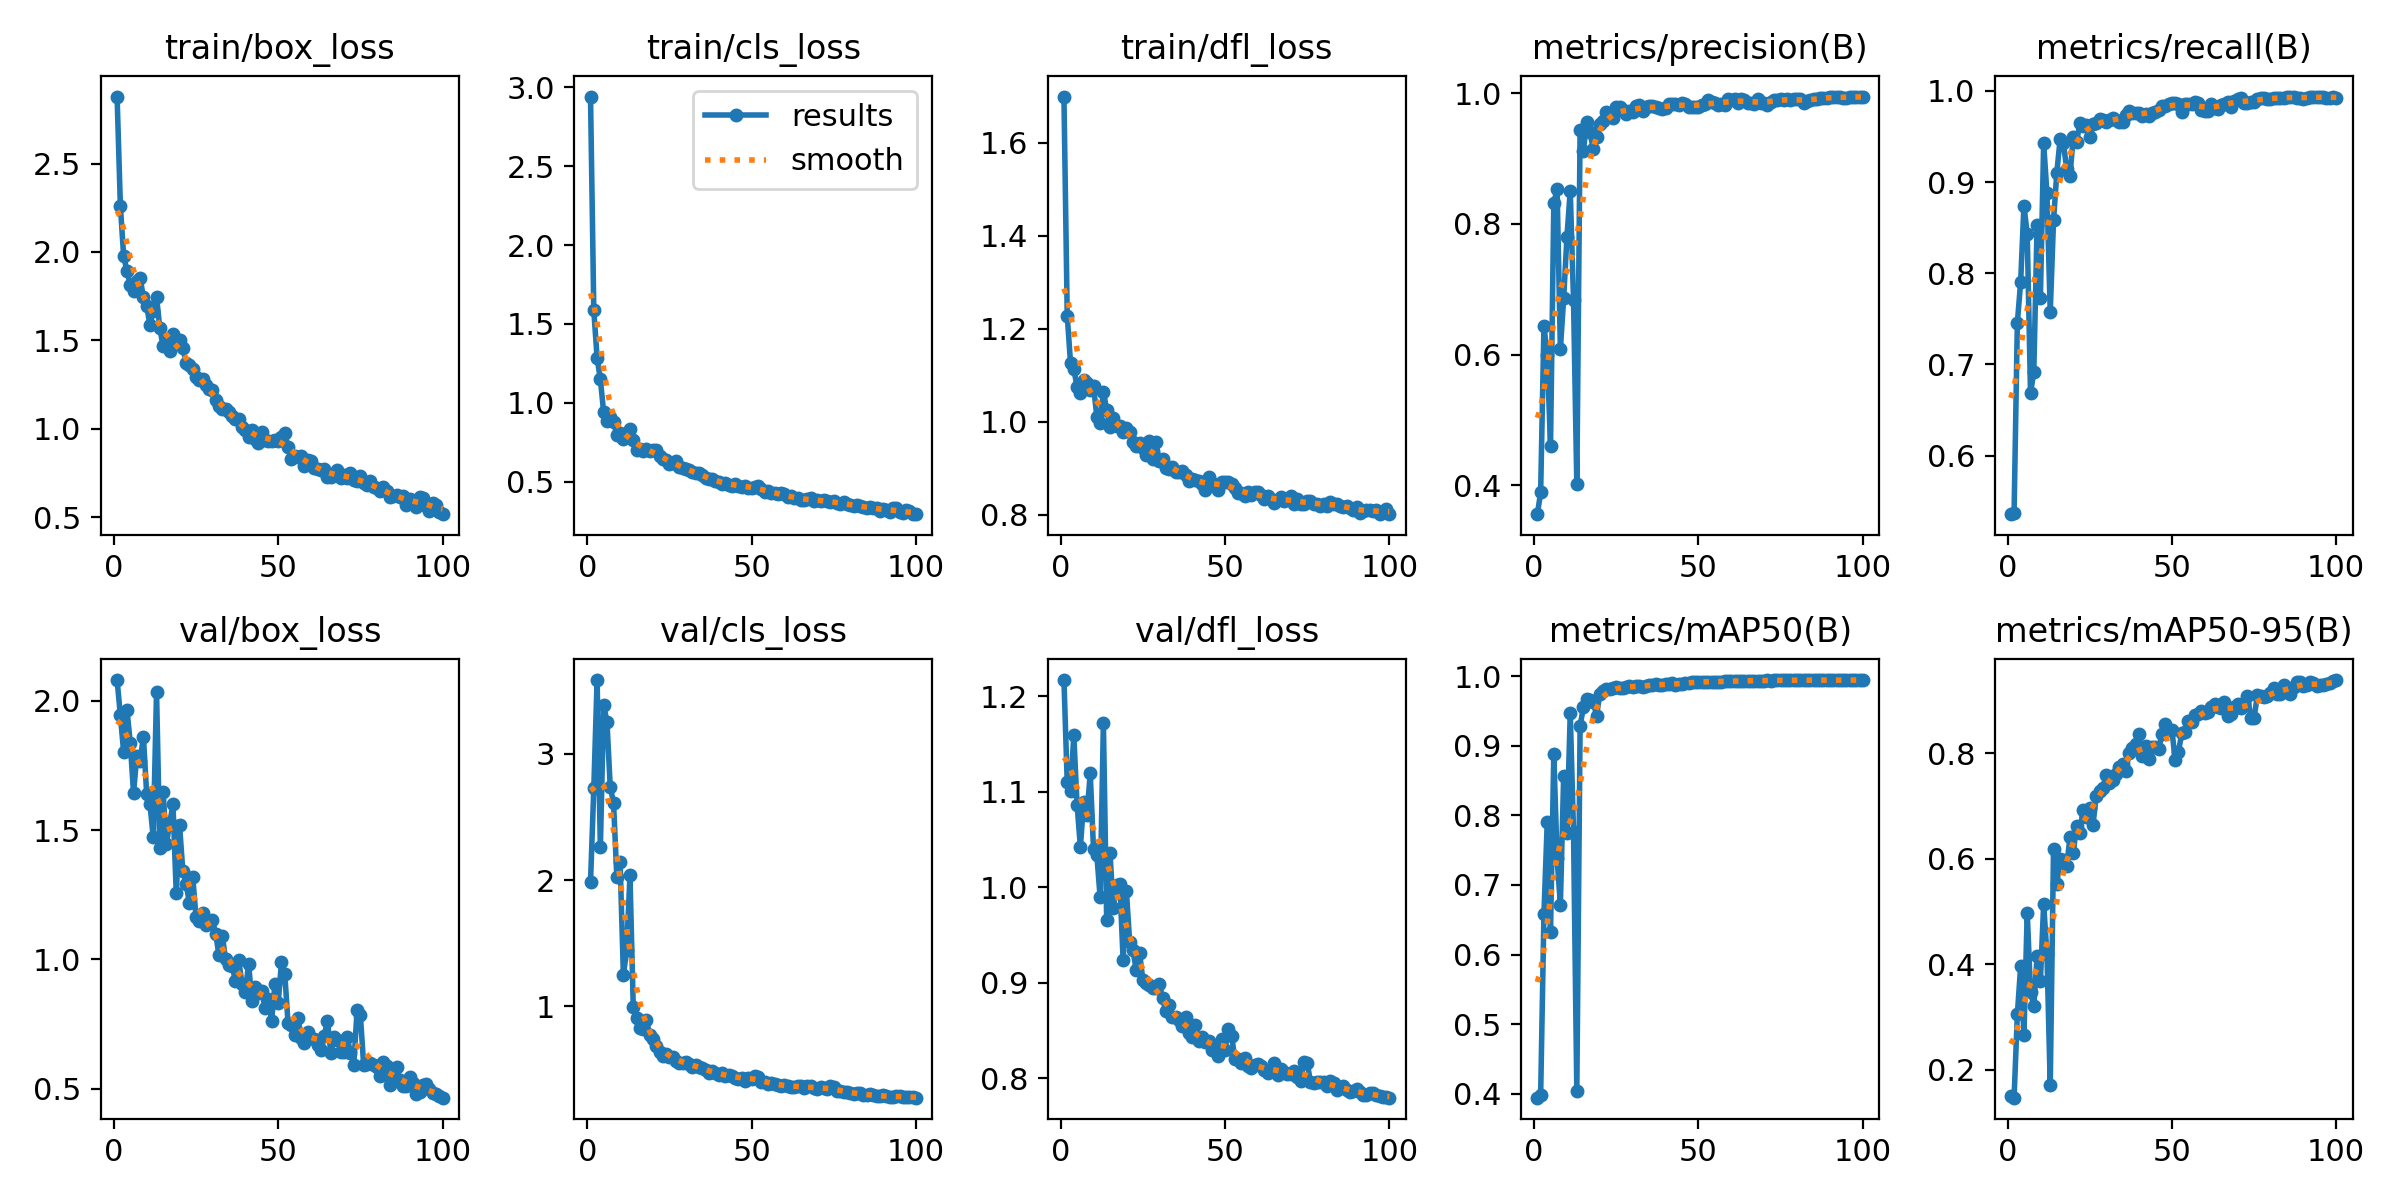

Values plotted in this chart, from the file beside it:
epoch, time, train/box_loss, train/cls_loss, train/dfl_loss, metrics/precision(B), metrics/recall(B), metrics/mAP50(B), metrics/mAP50-95(B), val/box_loss, val/cls_loss, val/dfl_loss, lr/pg0, lr/pg1, lr/pg2
1, 146.5, 2.879, 2.94, 1.699, 0.3558, 0.5359, 0.394, 0.1498, 2.08, 1.984, 1.217, 0.0001, 0.0001, 0.0001
2, 291.2, 2.259, 1.585, 1.228, 0.3892, 0.5368, 0.3974, 0.1475, 1.944, 2.726, 1.11, 0.0002122, 0.0002122, 0.0002122
3, 434.8, 1.975, 1.286, 1.126, 0.6432, 0.7458, 0.6579, 0.3053, 1.8, 3.583, 1.101, 0.0003222, 0.0003222, 0.0003222
4, 579.5, 1.893, 1.149, 1.113, 0.5989, 0.7906, 0.7904, 0.397, 1.965, 2.258, 1.159, 0.0004298, 0.0004298, 0.0004298
5, 721.6, 1.815, 0.9395, 1.075, 0.4604, 0.8741, 0.633, 0.2663, 1.838, 3.387, 1.086, 0.0005352, 0.0005352, 0.0005352
6, 861.6, 1.782, 0.8876, 1.061, 0.8314, 0.8432, 0.8885, 0.4982, 1.643, 3.251, 1.043, 0.0006384, 0.0006384, 0.0006384
7, 1003, 1.838, 0.9129, 1.09, 0.8536, 0.6683, 0.7381, 0.3471, 1.787, 2.737, 1.089, 0.0007393, 0.0007393, 0.0007393
8, 1142, 1.854, 0.8774, 1.083, 0.6086, 0.6922, 0.6717, 0.3211, 1.767, 2.613, 1.076, 0.0008379, 0.0008379, 0.0008379
9, 1281, 1.743, 0.7998, 1.069, 0.6857, 0.8525, 0.8566, 0.4155, 1.861, 2.028, 1.119, 0.0009342, 0.0009342, 0.0009342
10, 1419, 1.694, 0.8089, 1.076, 0.7802, 0.7726, 0.7752, 0.3678, 1.64, 2.141, 1.04, 0.001028, 0.001028, 0.001028
11, 1558, 1.588, 0.7699, 1.011, 0.8503, 0.9424, 0.9473, 0.5145, 1.6, 1.25, 1.034, 0.00112, 0.00112, 0.00112
12, 1699, 1.667, 0.7985, 0.9976, 0.6829, 0.8875, 0.7763, 0.4189, 1.472, 1.444, 0.9902, 0.00121, 0.00121, 0.00121
13, 1837, 1.746, 0.8355, 1.064, 0.4017, 0.7575, 0.4041, 0.1706, 2.034, 2.037, 1.172, 0.001259, 0.001259, 0.001259
14, 1976, 1.568, 0.7661, 1.026, 0.9436, 0.8578, 0.929, 0.6186, 1.431, 0.9989, 0.966, 0.001245, 0.001245, 0.001245
15, 2115, 1.467, 0.7021, 0.9889, 0.9117, 0.9102, 0.9555, 0.5528, 1.647, 0.9074, 1.036, 0.001231, 0.001231, 0.001231
16, 2252, 1.485, 0.7092, 1.008, 0.9552, 0.9467, 0.9676, 0.5996, 1.446, 0.8262, 0.9788, 0.001217, 0.001217, 0.001217
17, 2389, 1.442, 0.6941, 0.9905, 0.94, 0.943, 0.9667, 0.5979, 1.527, 0.8197, 1.003, 0.001203, 0.001203, 0.001203
18, 2527, 1.539, 0.7059, 0.9911, 0.9147, 0.9139, 0.9633, 0.5859, 1.599, 0.8905, 1.004, 0.001189, 0.001189, 0.001189
19, 2664, 1.506, 0.6974, 0.9789, 0.933, 0.9069, 0.9438, 0.6408, 1.255, 0.7773, 0.9243, 0.001174, 0.001174, 0.001174
20, 2804, 1.503, 0.7025, 0.9875, 0.9527, 0.9492, 0.9743, 0.6106, 1.519, 0.742, 0.9959, 0.00116, 0.00116, 0.00116
21, 2942, 1.457, 0.7028, 0.9785, 0.9569, 0.9438, 0.9791, 0.6632, 1.341, 0.6861, 0.9426, 0.001146, 0.001146, 0.001146
22, 3080, 1.372, 0.6658, 0.9557, 0.9704, 0.9643, 0.9815, 0.6486, 1.292, 0.6407, 0.9342, 0.001132, 0.001132, 0.001132
23, 3218, 1.359, 0.6454, 0.9482, 0.9666, 0.9617, 0.9824, 0.6929, 1.217, 0.6081, 0.9131, 0.001118, 0.001118, 0.001118
24, 3356, 1.337, 0.6361, 0.9538, 0.9611, 0.9625, 0.9828, 0.6798, 1.319, 0.6238, 0.9318, 0.001104, 0.001104, 0.001104
25, 3492, 1.294, 0.6134, 0.9445, 0.979, 0.9496, 0.9849, 0.6955, 1.165, 0.5972, 0.9033, 0.001089, 0.001089, 0.001089
26, 3631, 1.277, 0.6218, 0.9277, 0.9788, 0.9631, 0.984, 0.6644, 1.147, 0.6034, 0.8996, 0.001075, 0.001075, 0.001075
27, 3769, 1.281, 0.6319, 0.9591, 0.9744, 0.965, 0.9836, 0.7198, 1.179, 0.5709, 0.898, 0.001061, 0.001061, 0.001061
28, 3906, 1.248, 0.5945, 0.9206, 0.9682, 0.9689, 0.9852, 0.7291, 1.134, 0.5552, 0.8948, 0.001047, 0.001047, 0.001047
29, 4044, 1.228, 0.5901, 0.9564, 0.9726, 0.9676, 0.9862, 0.7348, 1.14, 0.5539, 0.8948, 0.001033, 0.001033, 0.001033
30, 4183, 1.218, 0.5795, 0.9167, 0.9717, 0.9655, 0.9849, 0.7591, 1.15, 0.5606, 0.8989, 0.001019, 0.001019, 0.001019
31, 4320, 1.161, 0.577, 0.9199, 0.9798, 0.9677, 0.986, 0.743, 1.098, 0.5469, 0.8839, 0.001005, 0.001005, 0.001005
32, 4458, 1.127, 0.5635, 0.9009, 0.981, 0.9705, 0.9862, 0.7497, 1.016, 0.52, 0.8703, 0.0009904, 0.0009904, 0.0009904
33, 4594, 1.111, 0.5563, 0.8984, 0.9731, 0.9678, 0.9846, 0.76, 1.091, 0.5391, 0.8771, 0.0009763, 0.0009763, 0.0009763
34, 4732, 1.113, 0.5571, 0.903, 0.9791, 0.9657, 0.9867, 0.7745, 1, 0.5209, 0.8642, 0.0009621, 0.0009621, 0.0009621
35, 4870, 1.093, 0.5459, 0.8919, 0.9798, 0.9654, 0.9873, 0.7802, 0.9794, 0.5126, 0.8639, 0.000948, 0.000948, 0.000948
36, 5007, 1.071, 0.5238, 0.8924, 0.9805, 0.9733, 0.9877, 0.7664, 0.974, 0.4999, 0.8607, 0.0009339, 0.0009339, 0.0009339
37, 5143, 1.054, 0.5171, 0.8934, 0.9785, 0.9775, 0.9887, 0.8012, 0.9163, 0.4736, 0.8547, 0.0009197, 0.0009197, 0.0009197
38, 5282, 1.057, 0.5165, 0.8858, 0.9771, 0.9759, 0.9876, 0.8096, 0.9965, 0.4855, 0.8647, 0.0009056, 0.0009056, 0.0009056
39, 5422, 1.012, 0.5089, 0.8727, 0.9755, 0.9751, 0.9879, 0.8175, 0.9042, 0.4755, 0.8471, 0.0008914, 0.0008914, 0.0008914
40, 5560, 0.996, 0.5008, 0.8759, 0.9765, 0.976, 0.9896, 0.8357, 0.8723, 0.4607, 0.8429, 0.0008773, 0.0008773, 0.0008773
41, 5697, 0.9565, 0.4892, 0.8756, 0.9826, 0.9727, 0.9894, 0.7947, 0.9826, 0.4737, 0.8559, 0.0008631, 0.0008631, 0.0008631
42, 5833, 0.9909, 0.4954, 0.8731, 0.9827, 0.9748, 0.99, 0.8134, 0.8404, 0.4471, 0.8394, 0.000849, 0.000849, 0.000849
43, 5971, 0.9447, 0.4822, 0.8655, 0.9829, 0.9723, 0.9882, 0.7886, 0.8915, 0.4571, 0.8432, 0.0008348, 0.0008348, 0.0008348
44, 6109, 0.9217, 0.4753, 0.853, 0.9817, 0.976, 0.9887, 0.8119, 0.8681, 0.4516, 0.838, 0.0008207, 0.0008207, 0.0008207
45, 6246, 0.982, 0.4898, 0.8808, 0.9842, 0.9766, 0.9886, 0.8125, 0.8765, 0.4375, 0.8387, 0.0008065, 0.0008065, 0.0008065
46, 6383, 0.9385, 0.4745, 0.8679, 0.9829, 0.9789, 0.9907, 0.8078, 0.8123, 0.428, 0.8293, 0.0007924, 0.0007924, 0.0007924
47, 6521, 0.9335, 0.4694, 0.8644, 0.9792, 0.9837, 0.9908, 0.8368, 0.8461, 0.4348, 0.8326, 0.0007782, 0.0007782, 0.0007782
48, 6658, 0.9331, 0.4722, 0.8538, 0.9784, 0.9838, 0.9918, 0.8559, 0.7624, 0.414, 0.8234, 0.0007641, 0.0007641, 0.0007641
49, 6798, 0.9395, 0.4645, 0.8697, 0.9793, 0.986, 0.9923, 0.8443, 0.9026, 0.4364, 0.8417, 0.0007499, 0.0007499, 0.0007499
50, 6936, 0.9324, 0.4633, 0.8714, 0.9789, 0.9867, 0.9921, 0.8451, 0.8298, 0.425, 0.83, 0.0007358, 0.0007358, 0.0007358
51, 7074, 0.9542, 0.4681, 0.8695, 0.9811, 0.9871, 0.992, 0.7872, 0.9893, 0.4531, 0.8521, 0.0007216, 0.0007216, 0.0007216
52, 7212, 0.9775, 0.4761, 0.8665, 0.9831, 0.9851, 0.9924, 0.8025, 0.9442, 0.4433, 0.8447, 0.0007075, 0.0007075, 0.0007075
53, 7350, 0.8953, 0.4555, 0.8567, 0.989, 0.9768, 0.9926, 0.8384, 0.7537, 0.4038, 0.8206, 0.0006934, 0.0006934, 0.0006934
54, 7488, 0.8298, 0.4363, 0.8464, 0.9863, 0.986, 0.9926, 0.8411, 0.7457, 0.3989, 0.8204, 0.0006792, 0.0006792, 0.0006792
55, 7624, 0.8486, 0.4397, 0.8468, 0.9851, 0.9859, 0.9926, 0.8614, 0.7076, 0.3877, 0.8159, 0.0006651, 0.0006651, 0.0006651
56, 7764, 0.841, 0.4314, 0.8401, 0.9815, 0.9859, 0.9926, 0.8597, 0.773, 0.3922, 0.8219, 0.0006509, 0.0006509, 0.0006509
57, 7905, 0.8486, 0.4301, 0.8486, 0.9832, 0.9879, 0.9928, 0.8726, 0.6974, 0.384, 0.8133, 0.0006368, 0.0006368, 0.0006368
58, 8043, 0.7912, 0.423, 0.8424, 0.9813, 0.9863, 0.9928, 0.8746, 0.6747, 0.3753, 0.8108, 0.0006226, 0.0006226, 0.0006226
59, 8182, 0.8254, 0.4277, 0.8485, 0.991, 0.9784, 0.993, 0.8807, 0.7174, 0.3737, 0.8144, 0.0006085, 0.0006085, 0.0006085
60, 8320, 0.8154, 0.4219, 0.8485, 0.9899, 0.9782, 0.9929, 0.8765, 0.6974, 0.377, 0.8146, 0.0005943, 0.0005943, 0.0005943
... 40 more rows
